Image classification data set "dataset" (norvy19/proyecto-aves on GitHub). Class labels (9): Dacnis Carinegro, Tangara Cabecibaya, Tangara Carafuego, Tangara Cenicienta, Tangara Coronigualda, Tangara Dorada, Tangara Goliplateada, Tangara Golondrina, Tangara Verdinegra.

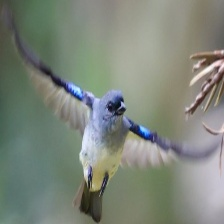
Label: Tangara Cenicienta

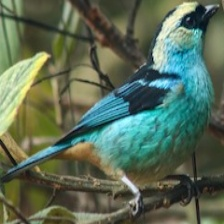
Label: Tangara Verdinegra

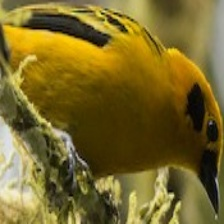
Label: Tangara Dorada

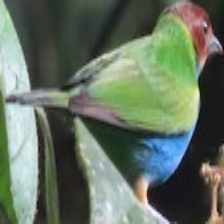
Label: Tangara Cabecibaya

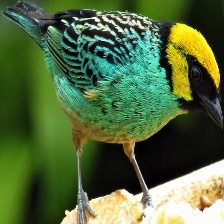
Label: Tangara Coronigualda

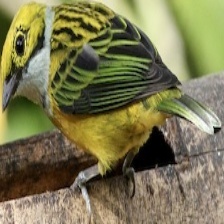
Label: Tangara Goliplateada
